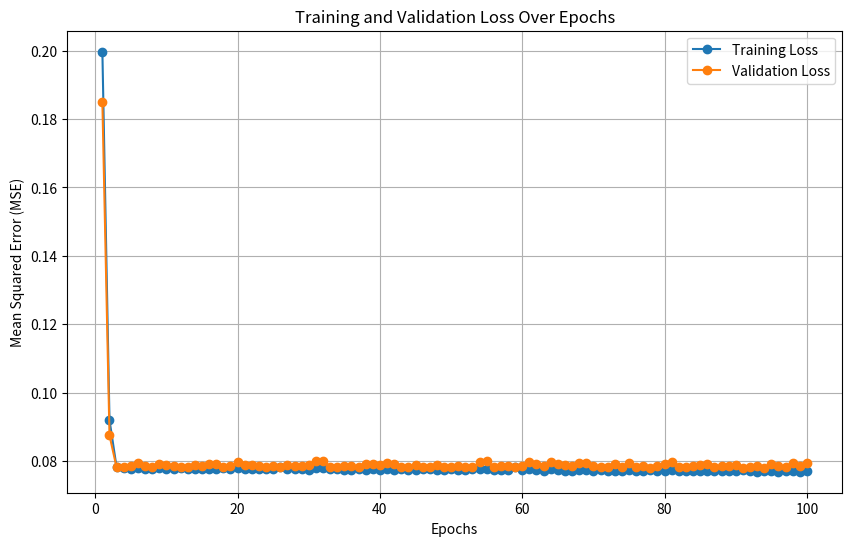

The matplotlib source for this figure:
import numpy as np
import matplotlib.pyplot as plt

class NeuralNet:
    def __init__(self, layers, epochs, learning_rate, momentum, fact, val_split):
        self.L = len(layers)  # Number of layers
        self.n = layers       # Number of units in each layer
        self.epochs = epochs  # Number of training epochs
        self.lr = learning_rate  # Learning rate
        self.momentum = momentum  # Momentum term
        self.fact = fact  # Activation function
        self.val_split = val_split  # Validation set percentage
        
        # Initialize activations, weights, thresholds, and other variables
        self.h = [np.zeros(n) for n in layers]  # Fields
        self.xi = [np.zeros(n) for n in layers]  # Activations
        self.w = [None] + [np.random.randn(layers[i], layers[i-1]) for i in range(1, self.L)]
        self.theta = [None] + [np.random.randn(layers[i]) for i in range(1, self.L)]
        #self.w = [None] + [np.random.randn(layers[i], layers[i-1]) * 0.01 for i in range(1, self.L)]  # Weights
        #self.theta = [np.zeros(n) for n in layers]  # Thresholds
        self.delta = [np.zeros(n) for n in layers]  # Propagated errors
        self.d_w = [None] + [np.zeros_like(w) for w in self.w[1:]]  # Weight updates
        self.d_theta = [np.zeros(n) for n in layers]  # Threshold updates
        self.d_w_prev = [None] + [np.zeros_like(w) for w in self.w[1:]]  # Previous weight updates
        self.d_theta_prev = [np.zeros(n) for n in layers]  # Previous threshold updates
        
        # Loss tracking
        self.train_losses = []
        self.val_losses = []

    def activation(self, h):
        # Compute the activation function
        if self.fact == 'sigmoid':
            return 1 / (1 + np.exp(-h))
        elif self.fact == 'relu':
            return np.maximum(0, h)
        elif self.fact == 'tanh':
            return np.tanh(h)
        elif self.fact == 'linear':
            return h

    def activation_derivative(self, h):
        # Compute the derivative of the activation function
        if self.fact == 'sigmoid':
            act = 1 / (1 + np.exp(-h))
            return act * (1 - act)
        elif self.fact == 'relu':
            return np.where(h > 0, 1, 0)
        elif self.fact == 'tanh':
            return 1 - np.tanh(h) ** 2
        elif self.fact == 'linear':
            return np.ones_like(h)

    def forward(self, X):
      # Compute forward propagation

      self.xi[0] = X  # Input layer activations
      for l in range(1, self.L):
        self.h[l] = np.dot(self.w[l], self.xi[l - 1]) - self.theta[l]
        self.xi[l] = self.activation(self.h[l])
      return self.xi[-1]  # Return output layer activations

    def backward(self, y_true):
      # Compute backward propagation

      # Compute delta for the output layer
      self.delta[-1] = (self.xi[-1] - y_true) * self.activation_derivative(self.h[-1])
      # Propagate errors backward
      for l in range(self.L - 2, 0, -1):
        self.delta[l] = np.dot(self.w[l + 1].T, self.delta[l + 1]) * self.activation_derivative(self.h[l])

    def update_weights_thresholds(self):
        # Update weights and thresholds using momentum
        for l in range(1, self.L):
            self.d_w[l] = -self.lr * np.outer(self.delta[l], self.xi[l - 1]) + self.momentum * self.d_w_prev[l]
            self.w[l] += self.d_w[l]
            self.d_w_prev[l] = self.d_w[l]

            self.d_theta[l] = self.lr * self.delta[l] + self.momentum * self.d_theta_prev[l]
            self.theta[l] += self.d_theta[l]
            self.d_theta_prev[l] = self.d_theta[l]

    def fit(self, X, y):
        # Train the neural network

        # Split data into training and validation sets
        n_train = int((1 - self.val_split) * len(X))
        X_train, X_val = X[:n_train], X[n_train:]
        y_train, y_val = y[:n_train], y[n_train:]

        for epoch in range(self.epochs):
            # Shuffle training data
            indices = np.random.permutation(len(X_train))
            X_train, y_train = X_train[indices], y_train[indices]

            # Train on each sample
            for i in range(len(X_train)):
                self.forward(X_train[i])
                self.backward(y_train[i])
                self.update_weights_thresholds()

            # Compute losses
            train_loss = np.mean((self.predict(X_train) - y_train) ** 2)
            val_loss = np.mean((self.predict(X_val) - y_val) ** 2)
            self.train_losses.append(train_loss)
            self.val_losses.append(val_loss)

            print(f"Epoch {epoch + 1}/{self.epochs}, Train Loss: {train_loss}, Val Loss: {val_loss}")

    def predict(self, X):
        # Generate predictions
        predictions = []
        for sample in X:
            predictions.append(self.forward(sample))
        return np.array(predictions)

    def plot_errors(self):
        # Plot training and validation losses
        epochs = np.arange(1, len(self.train_losses) + 1)
        plt.figure(figsize=(10, 6))
        plt.plot(epochs, self.train_losses, label="Training Loss", marker='o')
        plt.plot(epochs, self.val_losses, label="Validation Loss", marker='o')
        plt.xlabel("Epochs")
        plt.ylabel("Mean Squared Error (MSE)") # Loss
        plt.legend()
        plt.title("Training and Validation Loss Over Epochs")
        plt.grid()
        plt.show()

if __name__ == "__main__":
    # Define network architecture and parameters
    layers = [4, 9, 5, 1]
    epochs = 100
    learning_rate = 0.01
    momentum = 0.9
    activation_function = 'sigmoid'  # Options: 'sigmoid', 'relu', 'tanh', 'linear'
    validation_split = 0.2  # 20% of data used for test

    nn = NeuralNet(layers, epochs, learning_rate, momentum, activation_function, validation_split)

    # Example synthetic dataset
    X = np.random.rand(100, 4)  # 100 samples, 4 features
    y = np.random.rand(100, 1)  # 100 target values

    nn.fit(X, y)
    predictions = nn.predict(X)

    # Visualize training and validation errors
    nn.plot_errors()